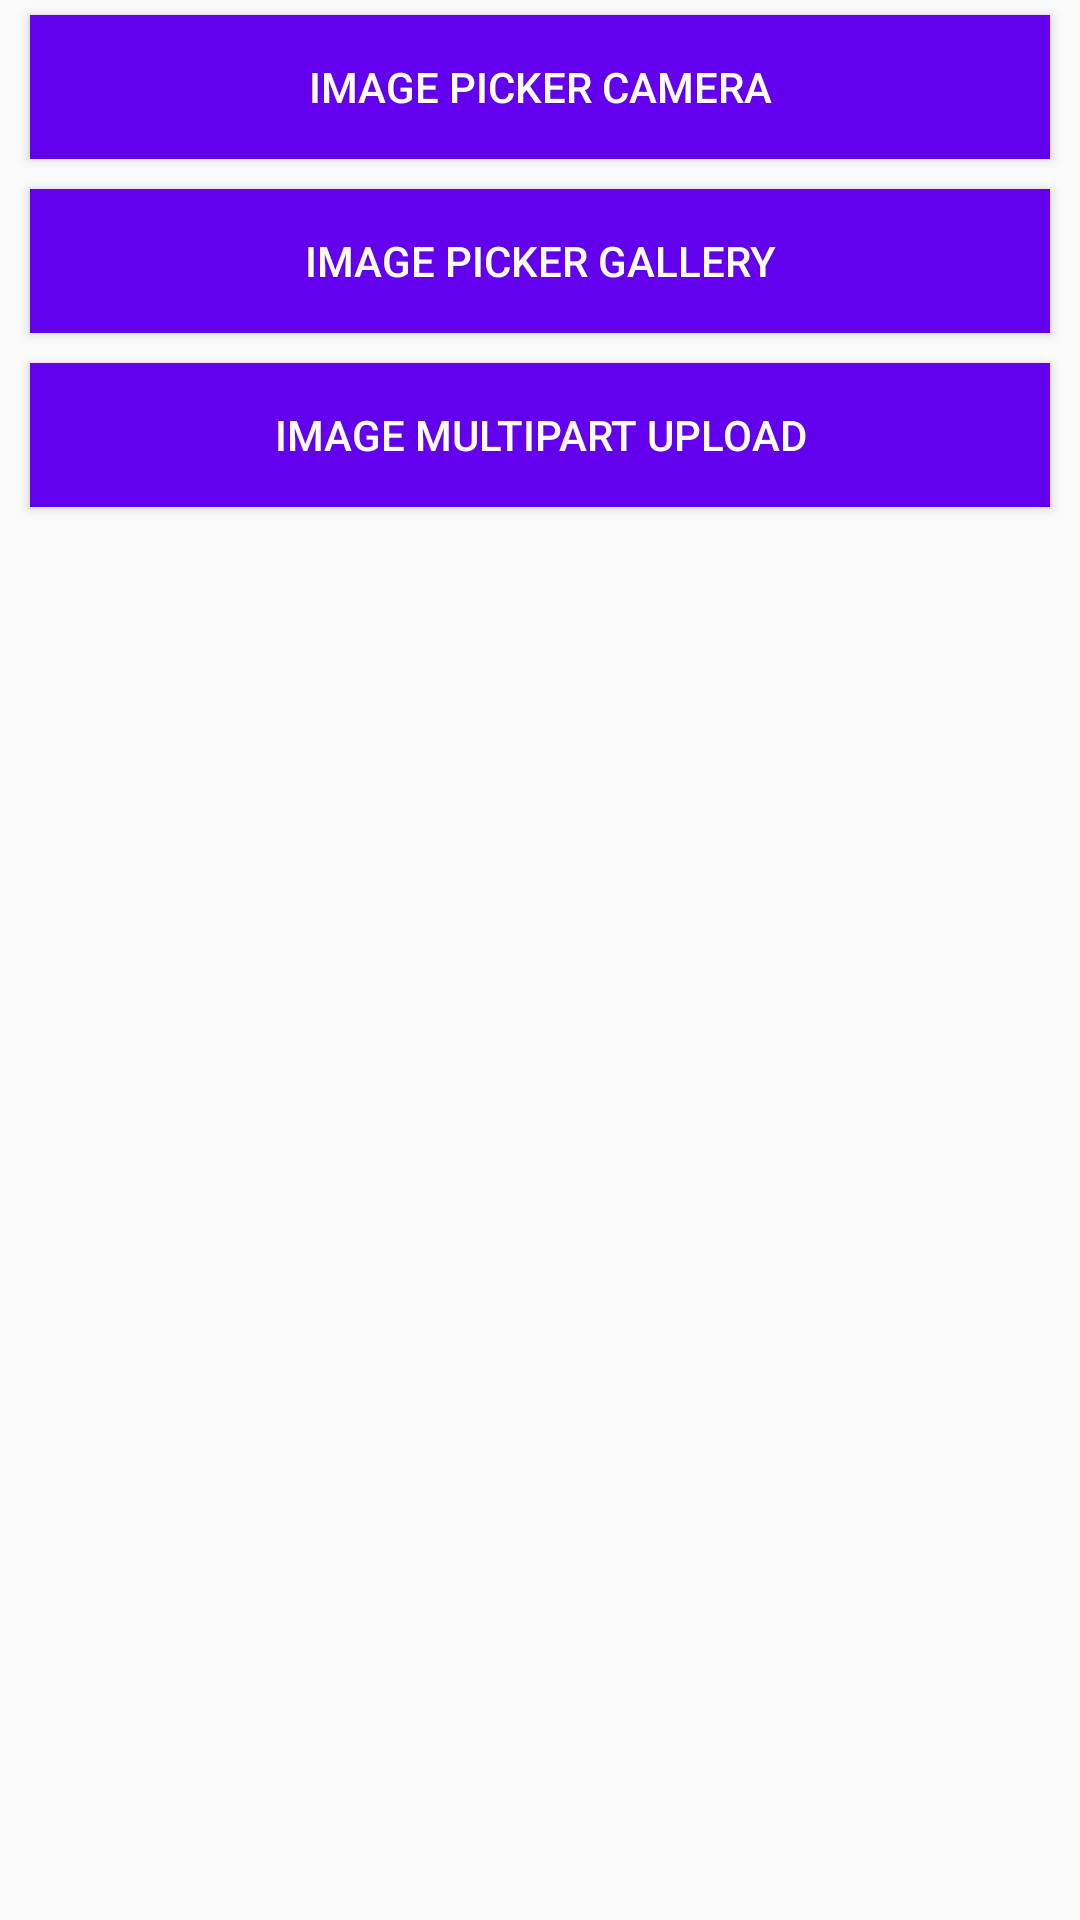

Android layout source for this screen:
<!-- AndroidManifest.xml: application theme AppTheme -->
<!-- res/layout/activity_multipart_upload.xml -->
<?xml version="1.0" encoding="utf-8"?>
<LinearLayout xmlns:android="http://schemas.android.com/apk/res/android"
    xmlns:tools="http://schemas.android.com/tools"
    android:layout_width="match_parent"
    android:layout_height="match_parent"
    android:orientation="vertical"
    tools:context="com.example.common.activity.MultipartUploadActivity">

    <Button
        android:id="@+id/btnImagePickerCamera"
        style="@style/buttonStyle"
        android:layout_width="match_parent"
        android:layout_height="wrap_content"
        android:text="IMAGE PICKER CAMERA" />

    <Button
        android:id="@+id/btnImagePickerGallery"
        style="@style/buttonStyle"
        android:layout_width="match_parent"
        android:layout_height="wrap_content"
        android:text="IMAGE PICKER GALLERY" />

    <Button
        android:id="@+id/btnMultipartImageUpload"
        style="@style/buttonStyle"
        android:layout_width="match_parent"
        android:layout_height="wrap_content"
        android:text="IMAGE MULTIPART UPLOAD" />

    <ImageView
        android:id="@+id/ivImage"
        android:layout_width="match_parent"
        android:layout_height="match_parent" />
</LinearLayout>
<!-- resources referenced by this layout -->
<resources>
  <style name="buttonStyle">
          <item name="android:background">@color/colorPrimary</item>
          <item name="android:layout_marginLeft">10dp</item>
          <item name="android:layout_marginRight">10dp</item>
          <item name="android:layout_marginBottom">5dp</item>
          <item name="android:layout_marginTop">5dp</item>
          <item name="android:textColor">#ffffff</item>
      </style>
  <style name="AppTheme" parent="Theme.AppCompat.Light.DarkActionBar">
          
          <item name="colorPrimary">@color/colorPrimary</item>
          <item name="colorPrimaryDark">@color/colorPrimaryDark</item>
          <item name="colorAccent">@color/colorAccent</item>
      </style>
  <!-- not gathered from this repository: default colours our renderer supplied (Android Studio template values) -->
  <color name="colorPrimary">#FF6200EE</color>
  <color name="colorPrimaryDark">#FF3700B3</color>
  <color name="colorAccent">#FF03DAC5</color>
</resources>
